The GitHub repository cyt228/fabric_anomaly_project contains a labelled image folder "SP3" with 3 categories: defect, defect-free, defect for classify. Examples follow, each with its label.

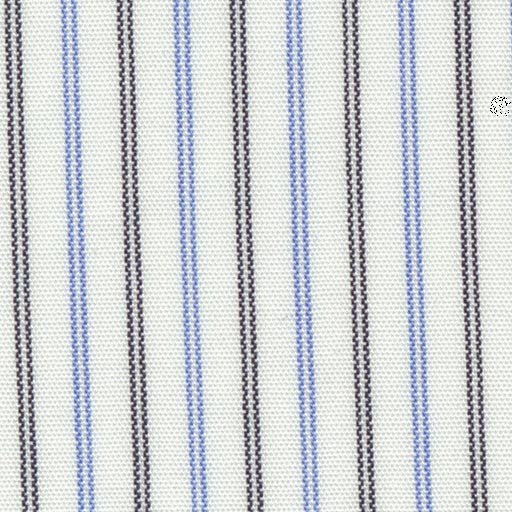
Label: defect for classify

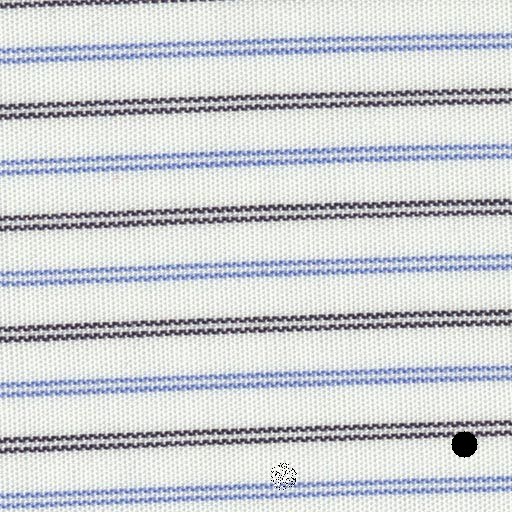
Label: defect

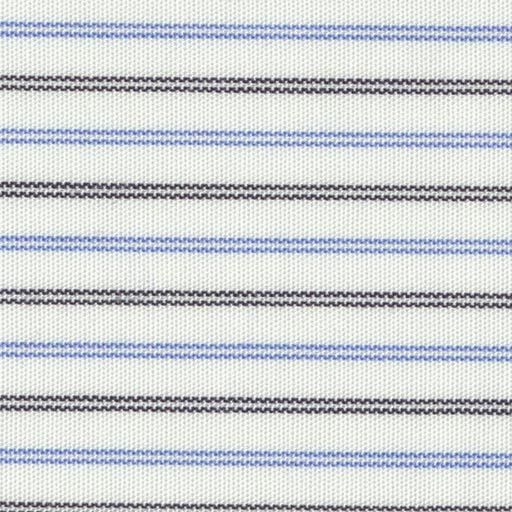
Label: defect for classify

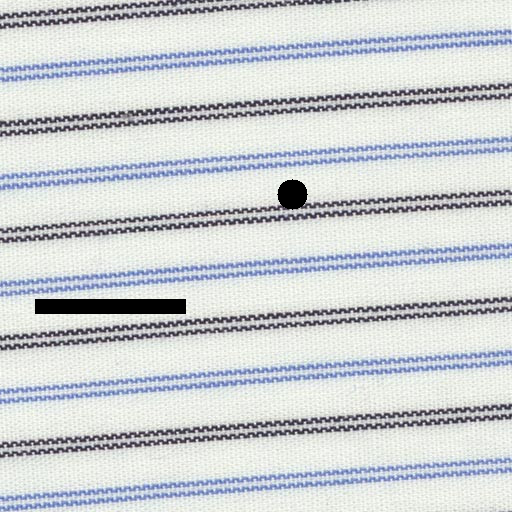
Label: defect

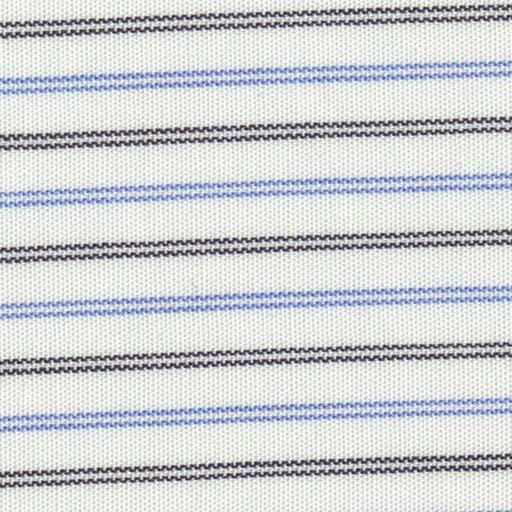
Label: defect for classify

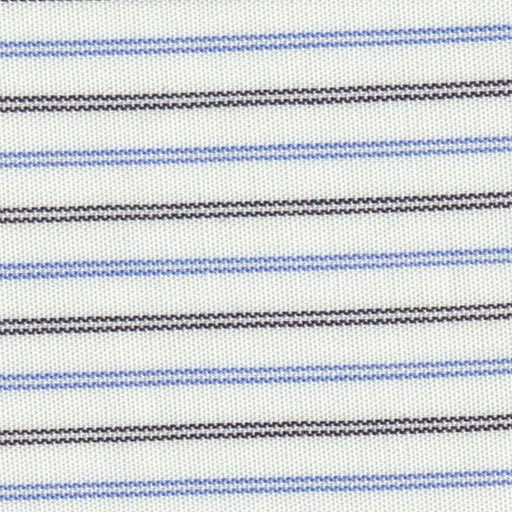
Label: defect
